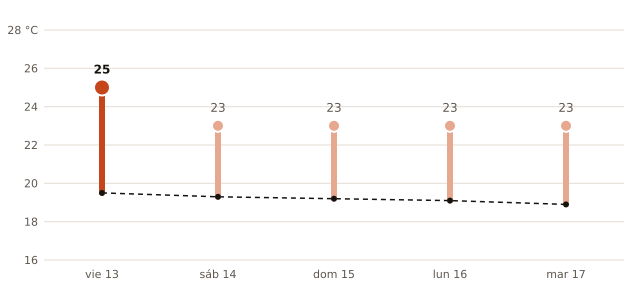

Values plotted in this chart, from the file beside it:
fecha, máxima_prevista_C, máxima_normal_1991_2020_C
2026-11-13, 25, 19.5
2026-11-14, 23, 19.3
2026-11-15, 23, 19.2
2026-11-16, 23, 19.1
2026-11-17, 23, 18.9
